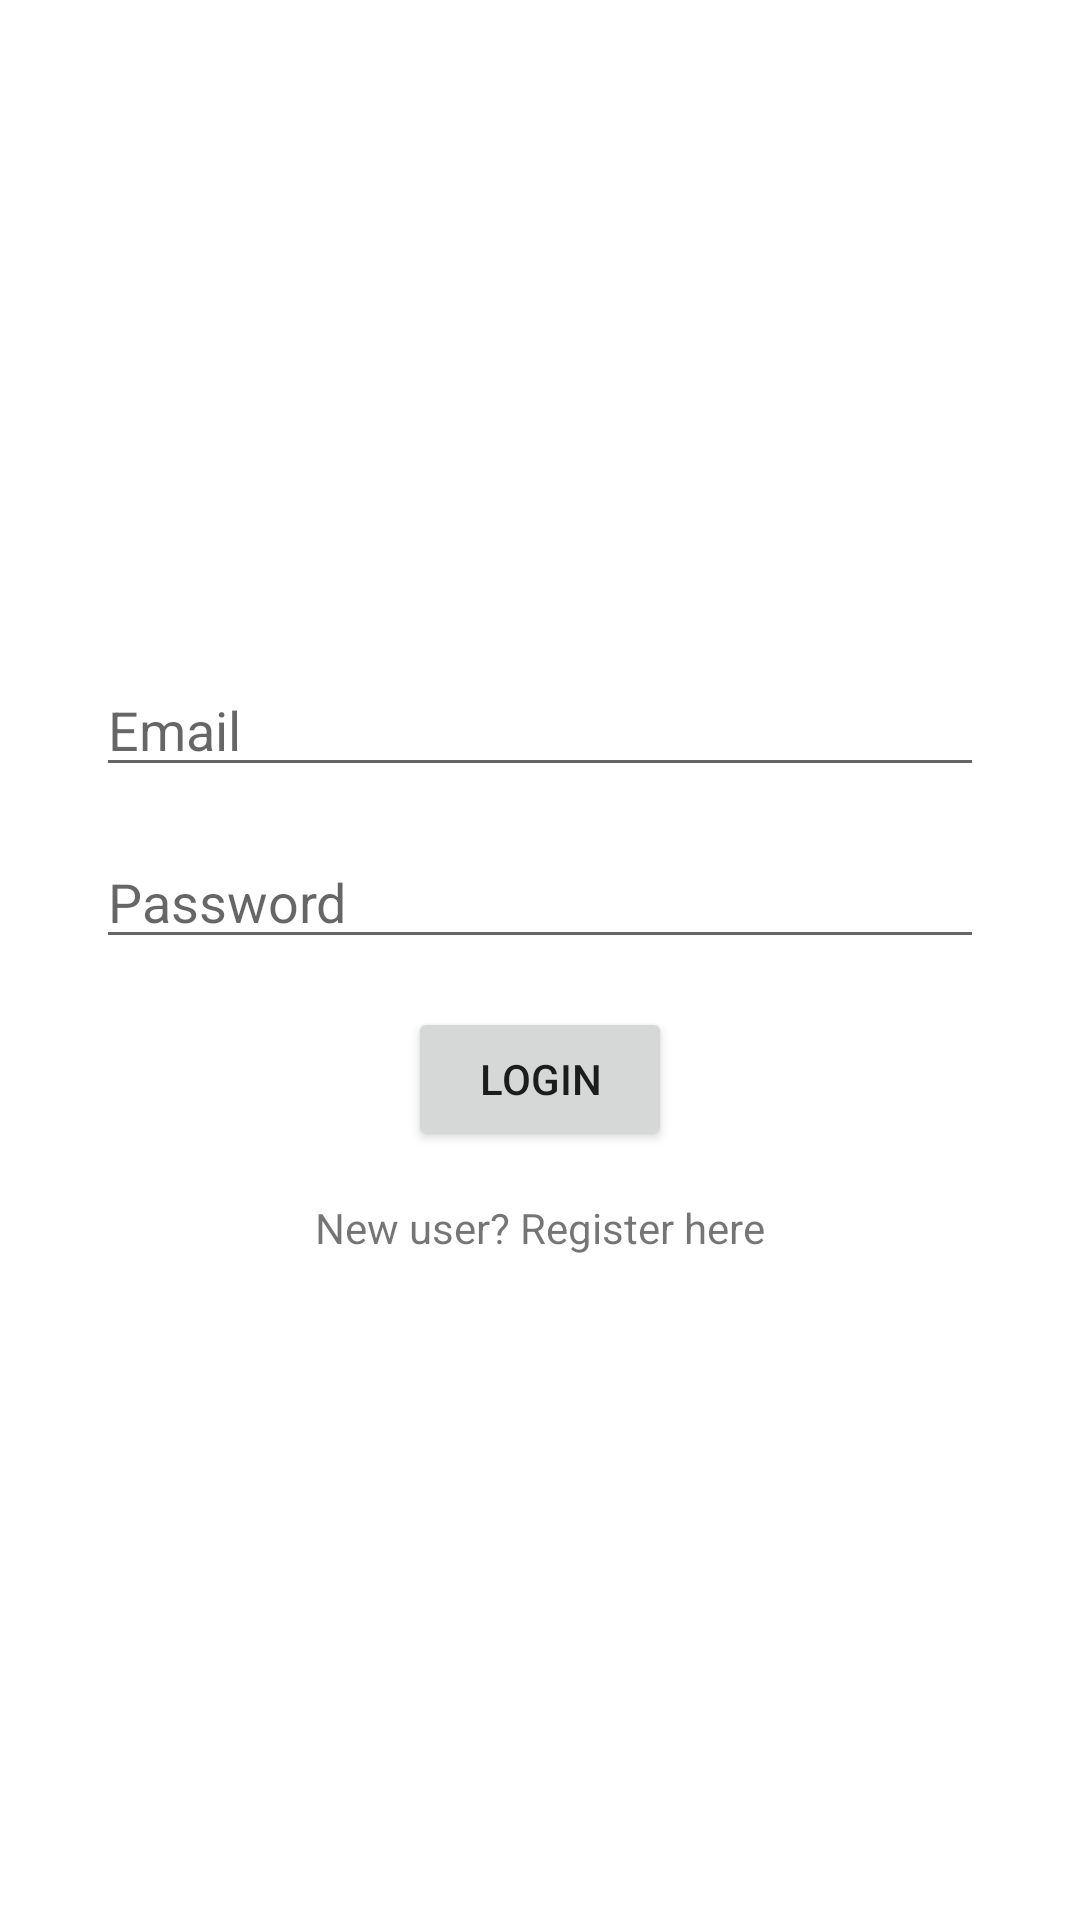

Produce the Android XML layout that renders to this screen, including the resource entries it uses.
<!-- AndroidManifest.xml: application theme Theme.DeepMehta_MAPD711_Assignment4 -->
<!-- res/layout/activity_login.xml -->
<?xml version="1.0" encoding="utf-8"?>
<LinearLayout xmlns:android="http://schemas.android.com/apk/res/android"
    xmlns:tools="http://schemas.android.com/tools"
    android:layout_width="match_parent"
    android:layout_height="match_parent"
    android:gravity="center"
    android:orientation="vertical"
    android:padding="@dimen/sixteen_dp"
    tools:context=".LoginActivity">

    <EditText
        android:id="@+id/email_et"
        android:layout_width="match_parent"
        android:layout_height="wrap_content"
        android:layout_marginLeft="@dimen/sixteen_dp"
        android:layout_marginRight="@dimen/sixteen_dp"
        android:hint="@string/Email" />

    <EditText
        android:id="@+id/password_et"
        android:layout_width="match_parent"
        android:layout_height="wrap_content"
        android:layout_marginLeft="@dimen/sixteen_dp"
        android:layout_marginTop="@dimen/sixteen_dp"
        android:layout_marginRight="@dimen/sixteen_dp"
        android:hint="@string/password"
        android:inputType="textPassword" />

    <Button
        android:id="@+id/login_btn"
        android:layout_width="wrap_content"
        android:layout_height="wrap_content"
        android:layout_marginTop="@dimen/sixteen_dp"
        android:text="@string/login" />

    <TextView
        android:id="@+id/registerLink"
        android:layout_width="wrap_content"
        android:layout_height="wrap_content"
        android:layout_marginTop="@dimen/sixteen_dp"
        android:text="@string/register_user" />
</LinearLayout>
<!-- resources referenced by this layout -->
<resources>
  <dimen name="sixteen_dp">16dp</dimen>
  <string name="Email">Email</string>
  <string name="login">Login</string>
  <string name="password">Password</string>
  <string name="register_user">New user? Register here</string>
  <style name="Theme.DeepMehta_MAPD711_Assignment4" parent="Theme.MaterialComponents.DayNight.DarkActionBar">
          
          <item name="colorPrimary">@color/purple_500</item>
          <item name="colorPrimaryVariant">@color/purple_700</item>
          <item name="colorOnPrimary">@color/white</item>
          
          <item name="colorSecondary">@color/teal_200</item>
          <item name="colorSecondaryVariant">@color/teal_700</item>
          <item name="colorOnSecondary">@color/black</item>
          
          <item name="android:statusBarColor" tools:targetApi="l">?attr/colorPrimaryVariant</item>
          
      </style>
  <!-- not gathered from this repository: default colours our renderer supplied (Android Studio template values) -->
  <color name="purple_500">#FF6200EE</color>
  <color name="purple_700">#FF3700B3</color>
  <color name="teal_200">#FF03DAC5</color>
  <color name="teal_700">#FF018786</color>
  <color name="black">#FF000000</color>
  <color name="white">#FFFFFFFF</color>
</resources>
